Photos from the image-classification dataset "DatasetEnfermedadesOregano" in the GitHub repository GabrielFMH/DatasetEnfermedadesOregano. Its 7 classes are: alternaria, mosaic, OIDIO, mosca blanca, healthy oregano, roya, trips.

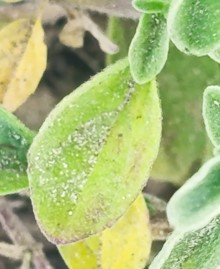
Label: OIDIO

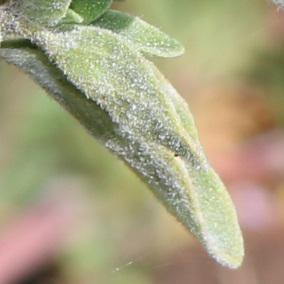
Label: OIDIO

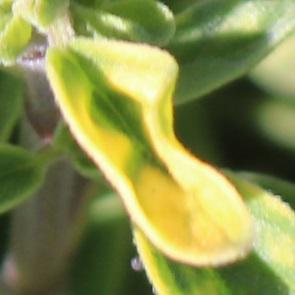
Label: mosaic

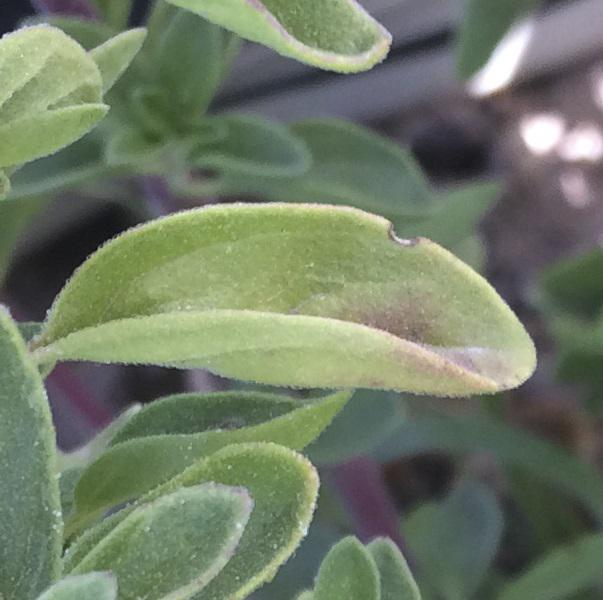
Label: alternaria

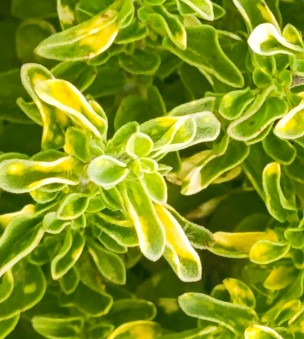
Label: mosaic

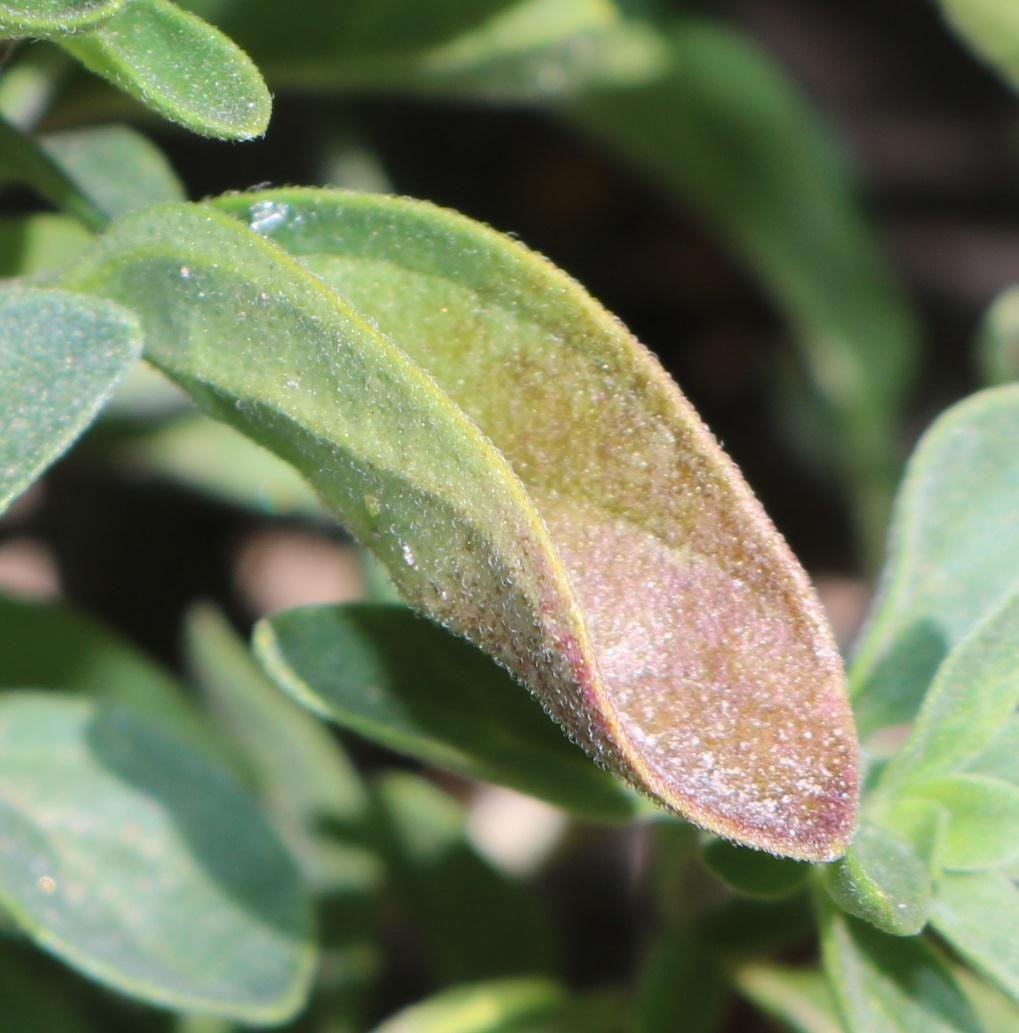
Label: alternaria
